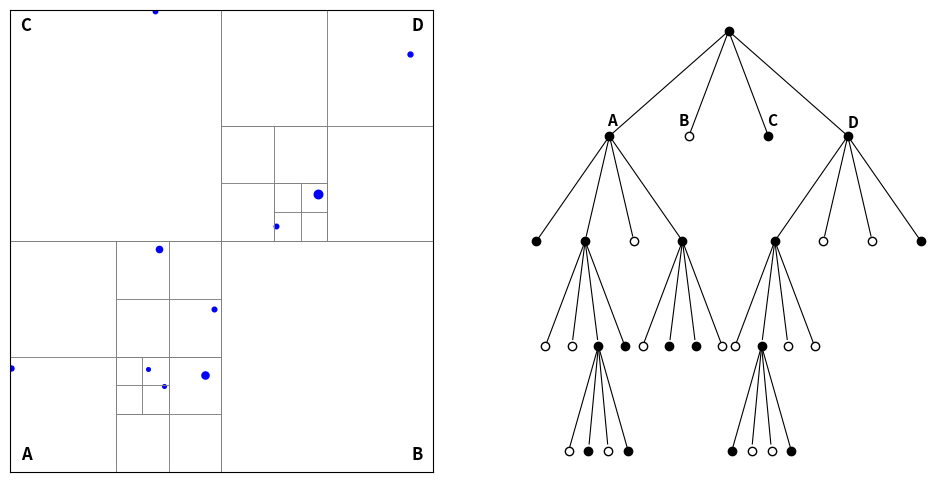

Generate this figure with matplotlib: (Note: this script raises an exception after producing the figure.)
import numpy as np
import matplotlib.pyplot as plt

# Constants
G = 2.959122082855911e-4

# Time step and other parameters (unused in this snippet)
dt = 1 / 24
theta = 0.5
e = 1e-1


class Body:
    def __init__(self, position, velocity, mass):
        self.position = np.array(position, dtype=float)
        self.velocity = np.array(velocity, dtype=float)
        self.mass = mass
        self.force = np.zeros(2)


class QuadTree:
    def __init__(self, x_min, x_max, y_min, y_max):
        self.x_min, self.x_max = x_min, x_max
        self.y_min, self.y_max = y_min, y_max
        self.center_of_mass = np.array([0.0, 0.0])
        self.total_mass = 0.0
        self.bodies = []
        self.children = None

    def insert(self, body):
        if not self.bodies and self.total_mass == 0:
            self.bodies.append(body)
            self.center_of_mass = body.position
            self.total_mass = body.mass
            return

        if self.children is None:
            self.subdivide()

        # Update center of mass and total mass
        self.total_mass += body.mass
        self.center_of_mass = (
            self.center_of_mass * (self.total_mass - body.mass) + body.position * body.mass
        ) / self.total_mass

        for child in self.children:
            if child.contains(body.position):
                child.insert(body)
                return

    def subdivide(self):
        x_mid = (self.x_min + self.x_max) / 2
        y_mid = (self.y_min + self.y_max) / 2
        self.children = [
            QuadTree(self.x_min, x_mid, self.y_min, y_mid),  # SW (D)
            QuadTree(x_mid, self.x_max, self.y_min, y_mid),  # SE (C)
            QuadTree(self.x_min, x_mid, y_mid, self.y_max),  # NW (A)
            QuadTree(x_mid, self.x_max, y_mid, self.y_max),  # NE (B)
        ]
        # Reassign existing bodies into children
        for body in self.bodies:
            for child in self.children:
                if child.contains(body.position):
                    child.insert(body)
                    break
        self.bodies = []

    def contains(self, position):
        return self.x_min <= position[0] < self.x_max and self.y_min <= position[1] < self.y_max

    def draw(self, ax):
        # Draw boundary of this node
        ax.plot([self.x_min, self.x_max], [self.y_min, self.y_min], 'gray', lw=0.5)
        ax.plot([self.x_min, self.x_max], [self.y_max, self.y_max], 'gray', lw=0.5)
        ax.plot([self.x_min, self.x_min], [self.y_min, self.y_max], 'gray', lw=0.5)
        ax.plot([self.x_max, self.x_max], [self.y_min, self.y_max], 'gray', lw=0.5)
        # Recursively draw children
        if self.children:
            for child in self.children:
                child.draw(ax)


def draw_tree_structure(
    ax, node, x=0, y=0, x_offset=8, y_offset=2, depth=1, node_radius=0.15,
    label_children=False, labels=None, label_offsets=None
):
    is_filled = node.total_mass > 0

    # Use black markers for the tree diagram
    if is_filled:
        ax.plot(x, y, 'ko', markersize=6)
    else:
        ax.plot(
            x, y,
            marker='o', markersize=6,
            markerfacecolor='none', markeredgecolor='k'
        )

    if node.children:
        num_children = len(node.children)
        spread = x_offset / depth
        if depth == 2:
            spread += 0.9
        labels = ['A', 'B', 'C', 'D']  # First-level quadrant labels

        for i, child in enumerate(node.children):
            dx = (i - (num_children - 1) / 2) * spread
            child_x = x + dx
            child_y = y - y_offset

            # Draw connecting edge
            vec = np.array([child_x - x, child_y - y])
            dist = np.linalg.norm(vec)
            vec = vec / dist if dist != 0 else np.zeros(2)
            start = np.array([x, y]) + vec * node_radius * 0.5
            end = np.array([child_x, child_y]) - vec * node_radius
            ax.plot([start[0], end[0]], [start[1], end[1]], 'k-', lw=0.8)

            # Label first-level children
            if depth == 1 and label_children and labels and label_offsets:
                label_offset = label_offsets[i]
                ax.text(
                    child_x + label_offset[0],
                    child_y + label_offset[1],
                    labels[i],
                    fontsize=11,
                    weight='bold'
                )

            draw_tree_structure(
                ax, child,
                child_x, child_y,
                x_offset, y_offset,
                depth + 1, node_radius,
                label_children, labels, label_offsets
            )


# --- Generate Data & Build Quadtree ---
np.random.seed(36)
bodies = [
    Body(
        position=np.random.uniform(-1, 1, 2),
        velocity=np.random.uniform(-0.05, 0.05, 2),
        mass=np.random.uniform(0.1, 1),
    )
    for _ in range(10)
]

space_size = 1
root = QuadTree(-space_size, space_size, -space_size, space_size)
for body in bodies:
    root.insert(body)

# --- Plotting ---
fig, (ax1, ax2) = plt.subplots(1, 2, figsize=(12, 6))
labels = ['A', 'B', 'C', 'D']
label_offsets = [
    (-0.25, 0.2),   # SW (D)
    (-1.0,  0.2),   # SE (C)
    (-0.15, 0.2),   # NW (A)
    (0.0,   0.15)   # NE (B)
]

# Plot 1: Quadtree spatial partition (blue bodies)
ax1.set_facecolor('white')
ax1.set_xlim(-space_size, space_size)
ax1.set_ylim(-space_size, space_size)
ax1.set_xticks([])
ax1.set_yticks([])
for body in bodies:
    ax1.plot(
        body.position[0], body.position[1],
        'bo', markersize=body.mass * 5 + 2
    )
root.draw(ax1)
ax1.tick_params(colors='gray')

# Add quadrant labels: A (SW), B (SE), C (NW), D (NE)
margin = 0.05
ax1.text(-1 + margin, -1 + margin, 'A', fontsize=12, weight='bold')  # SW
ax1.text(1 - 2*margin, -1 + margin, 'B', fontsize=12, weight='bold')  # SE
ax1.text(-1 + margin, 1 - margin - 0.04, 'C', fontsize=12, weight='bold')  # NW
ax1.text(1 - 2*margin, 1 - margin - 0.04, 'D', fontsize=12, weight='bold')  # NE

# Plot 2: Quadtree tree diagram (black)
ax2.axis('off')
draw_tree_structure(
    ax2, root,
    label_children=True,
    labels=labels,
    label_offsets=label_offsets
)

plt.savefig('figures/quadtree_plot.png', dpi=300)
plt.tight_layout()
plt.show()